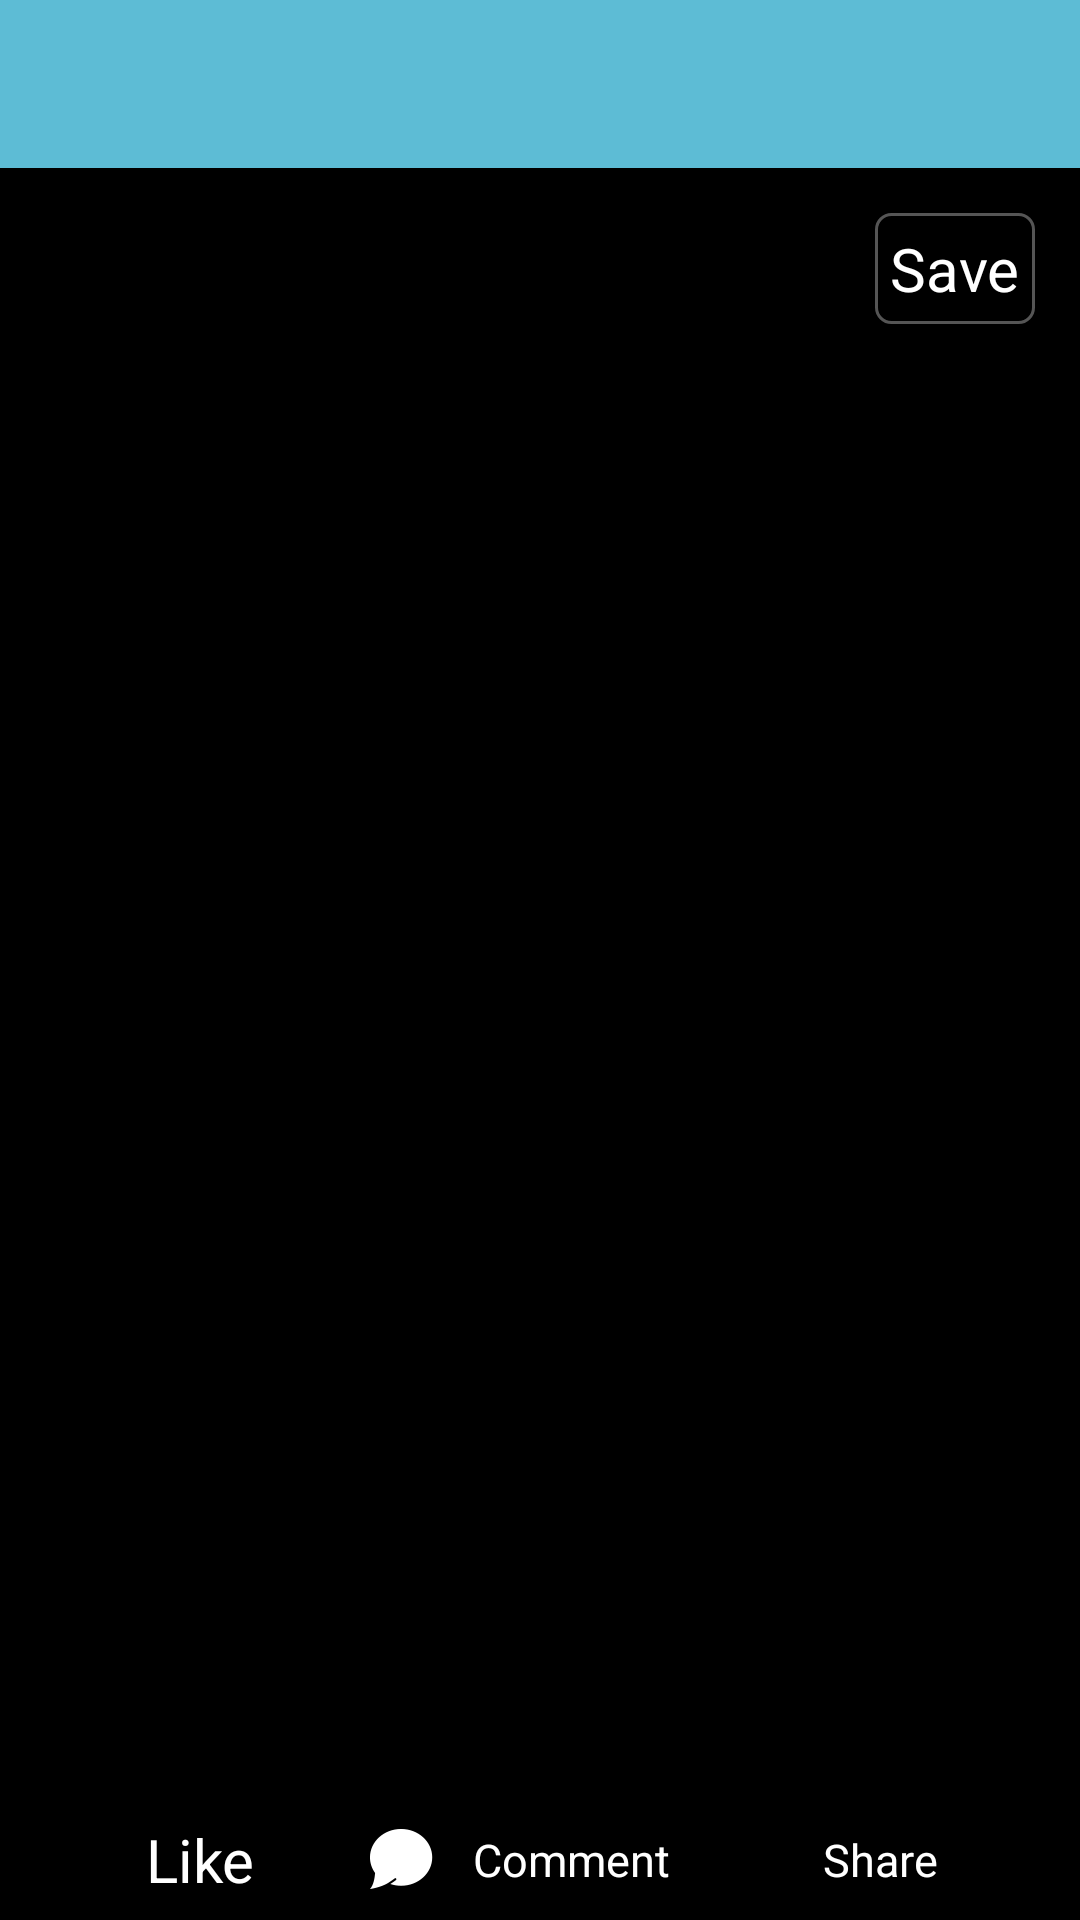

The Android layout XML behind this screen, and the referenced resources:
<!-- AndroidManifest.xml: application theme AppTheme -->
<!-- res/layout/fragment_show_photo.xml -->
<RelativeLayout xmlns:android="http://schemas.android.com/apk/res/android"
    xmlns:tools="http://schemas.android.com/tools"
    android:layout_width="match_parent"
    android:layout_height="match_parent"
    android:background="@color/black"
    tools:context="com.ntam.tech.eyecare.fragment.ShowPhotoFragment">


    <include
        android:id="@+id/toolbar"
        layout="@layout/toolbar">
    </include>
    <ImageView
        android:layout_width="match_parent"
        android:layout_height="match_parent"
        android:id="@+id/img"
        android:layout_below="@+id/toolbar"
        android:layout_margin="10dp"
        android:layout_above="@+id/container"/>
    <LinearLayout
        android:layout_width="match_parent"
        android:layout_height="wrap_content"
        android:minHeight="40dp"
        android:layout_marginLeft="10dp"
        android:layout_marginRight="10dp"
        android:id="@+id/container"
        android:layout_alignParentBottom="true"
        android:weightSum="3">
        <TextView
            android:layout_width="match_parent"
            android:layout_height="match_parent"
            android:drawableStart="@drawable/ic_thump_up"
            android:layout_weight="1"
            android:text="@string/like"
            android:id="@+id/tv_like"
            android:textSize="20sp"
            android:gravity="center"
            android:textColor="@color/white"/>

        <TextView
            android:layout_width="match_parent"
            android:layout_height="match_parent"
            android:drawableTint="@color/white"
            android:drawableStart="@drawable/chat"
            android:layout_weight="1"
            android:text="@string/comment"
            android:id="@+id/tv_comment"
            android:textSize="15sp"
            android:gravity="center"
            android:textColor="@color/white"/>

        <TextView
            android:layout_width="match_parent"
            android:layout_height="match_parent"
            android:drawableStart="@drawable/ic_share"
            android:padding="10dp"
            android:id="@+id/tv_share"
            android:layout_weight="1"
            android:text="@string/share"
            android:textSize="15sp"
            android:gravity="center"
            android:textColor="@color/white"/>
    </LinearLayout>

    <TextView
        android:layout_width="wrap_content"
        android:layout_height="wrap_content"
        android:text="@string/save"
        android:id="@+id/tv_save"
        android:layout_margin="15dp"
        android:layout_alignParentEnd="true"
        android:textColor="@color/white"
        android:textSize="20sp"
        android:padding="5dp"
        android:layout_below="@id/toolbar"
        android:background="@drawable/border_button"/>
</RelativeLayout>
<!-- res/layout/toolbar.xml (included above) -->
<?xml version="1.0" encoding="utf-8"?>
<android.support.v7.widget.Toolbar
    xmlns:android="http://schemas.android.com/apk/res/android"
    android:layout_width="match_parent"
    android:layout_height="wrap_content"
    android:layoutDirection="ltr"
    android:background="@color/header"
    android:elevation="4dp">

</android.support.v7.widget.Toolbar>
<!-- resources referenced by this layout -->
<resources>
  <color name="black">#000</color>
  <color name="header">#5DBCD5</color>
  <color name="white">#FFF</color>
  <!-- drawable border_button (drawable-hdpi) -->
  <shape xmlns:android="http://schemas.android.com/apk/res/android">
  
      
      <stroke android:width="1dp" android:color="#555" />
  
      
      <corners android:radius="5dp" />
  
  </shape>
  <!-- drawable chat: png bitmap (drawable-hdpi, 1389 bytes) -->
  <string name="comment">Comment</string>
  <string name="like">Like</string>
  <string name="save">Save</string>
  <string name="share">Share</string>
  <style name="AppTheme" parent="Theme.AppCompat.Light.DarkActionBar">
          
          <item name="colorPrimary">@color/colorPrimary</item>
          <item name="colorPrimaryDark">@color/colorPrimaryDark</item>
          <item name="colorAccent">@color/colorAccent</item>
          <item name="titleTextColor">@color/white</item>
          <item name="subtitleTextColor">@color/white</item>
      </style>
  <color name="colorPrimary">#5DBCD5</color>
  <color name="colorPrimaryDark">#20add2</color>
  <color name="colorAccent">#d1d2d4</color>
</resources>
